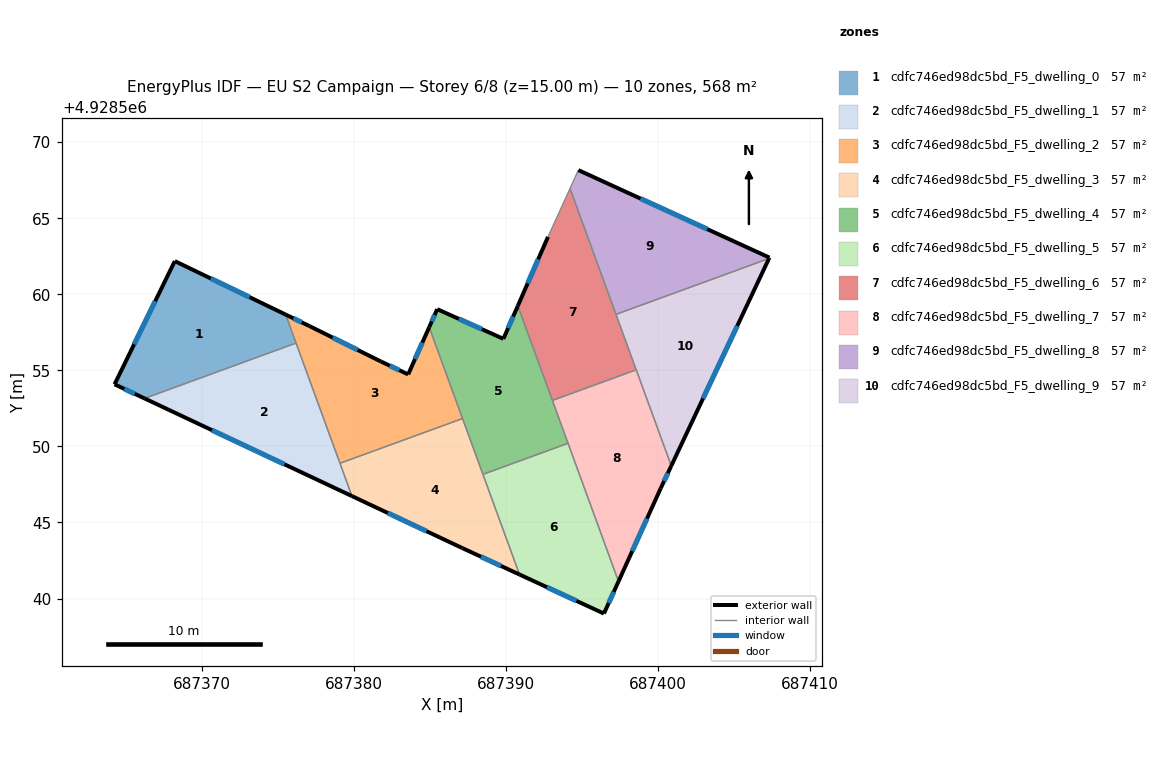
=== STOREY PLAN SPEC (per zone: floor XY polygon, exterior-wall plan segments, windows/doors) ===
zone 1: cdfc746ed98dc5bd_F5_dwelling_0  (56.8 m²)
  floor: (687375.53, 4928558.67) (687376.21, 4928556.79) (687366.25, 4928553.16) (687364.28, 4928554.08) (687368.24, 4928562.18)
  exterior wall: (687364.28, 4928554.08) – (687366.25, 4928553.16)  [2.2 m]
    window: (687364.92, 4928553.78) – (687365.61, 4928553.46)  [0.8 m²]
  exterior wall: (687368.24, 4928562.18) – (687364.28, 4928554.08)  [9.0 m]
    window: (687366.95, 4928559.55) – (687365.57, 4928556.72)  [3.3 m²]
  exterior wall: (687375.53, 4928558.67) – (687368.24, 4928562.18)  [8.1 m]
    window: (687373.16, 4928559.81) – (687370.61, 4928561.04)  [3.0 m²]
  interior walls: 2
zone 2: cdfc746ed98dc5bd_F5_dwelling_1  (56.8 m²)
  floor: (687376.21, 4928556.79) (687379.88, 4928546.74) (687366.25, 4928553.16)
  exterior wall: (687366.25, 4928553.16) – (687379.88, 4928546.74)  [15.1 m]
    window: (687370.68, 4928551.07) – (687375.45, 4928548.82)  [5.5 m²]
  interior walls: 3
zone 3: cdfc746ed98dc5bd_F5_dwelling_2  (56.8 m²)
  floor: (687384.96, 4928557.83) (687387.15, 4928551.83) (687379.09, 4928548.89) (687375.53, 4928558.67) (687377.09, 4928557.91) (687381.79, 4928555.58) (687383.58, 4928554.73)
  exterior wall: (687381.79, 4928555.58) – (687377.09, 4928557.91)  [5.2 m]
    window: (687380.26, 4928556.34) – (687378.62, 4928557.15)  [1.9 m²]
  exterior wall: (687383.58, 4928554.73) – (687381.79, 4928555.58)  [2.0 m]
    window: (687383.00, 4928555.01) – (687382.37, 4928555.31)  [0.7 m²]
  exterior wall: (687384.96, 4928557.83) – (687383.58, 4928554.73)  [3.4 m]
    window: (687384.51, 4928556.83) – (687384.03, 4928555.74)  [1.2 m²]
  exterior wall: (687377.09, 4928557.91) – (687375.53, 4928558.67)  [1.7 m]
    window: (687376.58, 4928558.16) – (687376.03, 4928558.42)  [0.6 m²]
  interior walls: 4
zone 4: cdfc746ed98dc5bd_F5_dwelling_3  (56.8 m²)
  floor: (687387.15, 4928551.83) (687390.90, 4928541.58) (687387.15, 4928543.31) (687379.88, 4928546.74) (687379.09, 4928548.89)
  exterior wall: (687387.15, 4928543.31) – (687390.90, 4928541.58)  [4.1 m]
    window: (687388.37, 4928542.75) – (687389.68, 4928542.14)  [1.5 m²]
  exterior wall: (687379.88, 4928546.74) – (687387.15, 4928543.31)  [8.0 m]
    window: (687382.24, 4928545.62) – (687384.79, 4928544.43)  [2.9 m²]
  interior walls: 4
zone 5: cdfc746ed98dc5bd_F5_dwelling_4  (56.8 m²)
  floor: (687390.79, 4928559.24) (687394.09, 4928550.21) (687388.49, 4928548.16) (687384.96, 4928557.83) (687385.49, 4928559.02) (687389.84, 4928557.07)
  exterior wall: (687389.84, 4928557.07) – (687385.49, 4928559.02)  [4.8 m]
    window: (687388.42, 4928557.71) – (687386.90, 4928558.39)  [1.7 m²]
  exterior wall: (687390.79, 4928559.24) – (687389.84, 4928557.07)  [2.4 m]
    window: (687390.48, 4928558.54) – (687390.15, 4928557.78)  [0.9 m²]
  exterior wall: (687385.49, 4928559.02) – (687384.96, 4928557.83)  [1.3 m]
    window: (687385.32, 4928558.64) – (687385.13, 4928558.22)  [0.5 m²]
  interior walls: 5
zone 6: cdfc746ed98dc5bd_F5_dwelling_5  (56.8 m²)
  floor: (687394.09, 4928550.21) (687397.41, 4928541.12) (687396.45, 4928539.01) (687390.90, 4928541.58) (687388.49, 4928548.16)
  exterior wall: (687396.45, 4928539.01) – (687397.41, 4928541.12)  [2.3 m]
    window: (687396.76, 4928539.70) – (687397.09, 4928540.44)  [0.9 m²]
  exterior wall: (687390.90, 4928541.58) – (687396.45, 4928539.01)  [6.1 m]
    window: (687392.70, 4928540.74) – (687394.64, 4928539.85)  [2.2 m²]
  interior walls: 3
zone 7: cdfc746ed98dc5bd_F5_dwelling_6  (56.8 m²)
  floor: (687394.22, 4928566.95) (687398.57, 4928555.04) (687393.06, 4928553.02) (687390.79, 4928559.24) (687392.77, 4928563.77)
  exterior wall: (687392.77, 4928563.77) – (687390.79, 4928559.24)  [4.9 m]
    window: (687392.12, 4928562.30) – (687391.43, 4928560.72)  [1.8 m²]
  interior walls: 5
zone 8: cdfc746ed98dc5bd_F5_dwelling_7  (56.8 m²)
  floor: (687398.57, 4928555.04) (687400.88, 4928548.72) (687400.18, 4928547.24) (687397.41, 4928541.12) (687393.06, 4928553.02)
  exterior wall: (687397.41, 4928541.12) – (687400.18, 4928547.24)  [6.7 m]
    window: (687398.31, 4928543.11) – (687399.28, 4928545.25)  [2.5 m²]
  exterior wall: (687400.18, 4928547.24) – (687400.88, 4928548.72)  [1.6 m]
    window: (687400.40, 4928547.72) – (687400.65, 4928548.24)  [0.6 m²]
  interior walls: 4
zone 9: cdfc746ed98dc5bd_F5_dwelling_8  (56.8 m²)
  floor: (687407.33, 4928562.41) (687407.30, 4928562.36) (687397.24, 4928558.68) (687394.22, 4928566.95) (687394.77, 4928568.16)
  exterior wall: (687407.33, 4928562.41) – (687394.77, 4928568.16)  [13.8 m]
    window: (687403.24, 4928564.28) – (687398.85, 4928566.29)  [5.1 m²]
  exterior wall: (687407.30, 4928562.36) – (687407.33, 4928562.41)  [0.1 m]
  interior walls: 3
zone 10: cdfc746ed98dc5bd_F5_dwelling_9  (56.8 m²)
  floor: (687407.30, 4928562.36) (687400.88, 4928548.72) (687397.24, 4928558.68)
  exterior wall: (687400.88, 4928548.72) – (687407.30, 4928562.36)  [15.1 m]
    window: (687402.96, 4928553.16) – (687405.21, 4928557.92)  [5.5 m²]
  interior walls: 3

=== DERIVED (storey summary) ===
Building: EU S2 Campaign
Storey: 6 of 8  (floor level z = 15.00 m)
Storey gross floor area: 567.7 m²
Zones on this storey: 10
  - cdfc746ed98dc5bd_F5_dwelling_0: floor 56.8 m²; exterior wall 19.3 m (57.9 m²); 3 window(s) 7.1 m²; WWR 12.2%
  - cdfc746ed98dc5bd_F5_dwelling_1: floor 56.8 m²; exterior wall 15.1 m (45.2 m²); 1 window(s) 5.5 m²; WWR 12.2%
  - cdfc746ed98dc5bd_F5_dwelling_2: floor 56.8 m²; exterior wall 12.4 m (37.1 m²); 4 window(s) 4.5 m²; WWR 12.2%
  - cdfc746ed98dc5bd_F5_dwelling_3: floor 56.8 m²; exterior wall 12.2 m (36.5 m²); 2 window(s) 4.5 m²; WWR 12.2%
  - cdfc746ed98dc5bd_F5_dwelling_4: floor 56.8 m²; exterior wall 8.4 m (25.3 m²); 3 window(s) 3.1 m²; WWR 12.2%
  - cdfc746ed98dc5bd_F5_dwelling_5: floor 56.8 m²; exterior wall 8.4 m (25.3 m²); 2 window(s) 3.1 m²; WWR 12.2%
  - cdfc746ed98dc5bd_F5_dwelling_6: floor 56.8 m²; exterior wall 4.9 m (14.8 m²); 1 window(s) 1.8 m²; WWR 12.2%
  - cdfc746ed98dc5bd_F5_dwelling_7: floor 56.8 m²; exterior wall 8.4 m (25.1 m²); 2 window(s) 3.1 m²; WWR 12.2%
  - cdfc746ed98dc5bd_F5_dwelling_8: floor 56.8 m²; exterior wall 13.9 m (41.6 m²); 1 window(s) 5.1 m²; WWR 12.2%
  - cdfc746ed98dc5bd_F5_dwelling_9: floor 56.8 m²; exterior wall 15.1 m (45.2 m²); 1 window(s) 5.5 m²; WWR 12.2%
Zone adjacency (shared interzone walls):
  - cdfc746ed98dc5bd_F5_dwelling_0 ↔ cdfc746ed98dc5bd_F5_dwelling_1
  - cdfc746ed98dc5bd_F5_dwelling_0 ↔ cdfc746ed98dc5bd_F5_dwelling_2
  - cdfc746ed98dc5bd_F5_dwelling_1 ↔ cdfc746ed98dc5bd_F5_dwelling_2
  - cdfc746ed98dc5bd_F5_dwelling_1 ↔ cdfc746ed98dc5bd_F5_dwelling_3
  - cdfc746ed98dc5bd_F5_dwelling_2 ↔ cdfc746ed98dc5bd_F5_dwelling_3
  - cdfc746ed98dc5bd_F5_dwelling_2 ↔ cdfc746ed98dc5bd_F5_dwelling_4
  - cdfc746ed98dc5bd_F5_dwelling_3 ↔ cdfc746ed98dc5bd_F5_dwelling_4
  - cdfc746ed98dc5bd_F5_dwelling_3 ↔ cdfc746ed98dc5bd_F5_dwelling_5
  - cdfc746ed98dc5bd_F5_dwelling_4 ↔ cdfc746ed98dc5bd_F5_dwelling_5
  - cdfc746ed98dc5bd_F5_dwelling_4 ↔ cdfc746ed98dc5bd_F5_dwelling_6
  - cdfc746ed98dc5bd_F5_dwelling_4 ↔ cdfc746ed98dc5bd_F5_dwelling_7
  - cdfc746ed98dc5bd_F5_dwelling_5 ↔ cdfc746ed98dc5bd_F5_dwelling_7
  - cdfc746ed98dc5bd_F5_dwelling_6 ↔ cdfc746ed98dc5bd_F5_dwelling_7
  - cdfc746ed98dc5bd_F5_dwelling_6 ↔ cdfc746ed98dc5bd_F5_dwelling_8
  - cdfc746ed98dc5bd_F5_dwelling_6 ↔ cdfc746ed98dc5bd_F5_dwelling_9
  - cdfc746ed98dc5bd_F5_dwelling_7 ↔ cdfc746ed98dc5bd_F5_dwelling_9
  - cdfc746ed98dc5bd_F5_dwelling_8 ↔ cdfc746ed98dc5bd_F5_dwelling_9